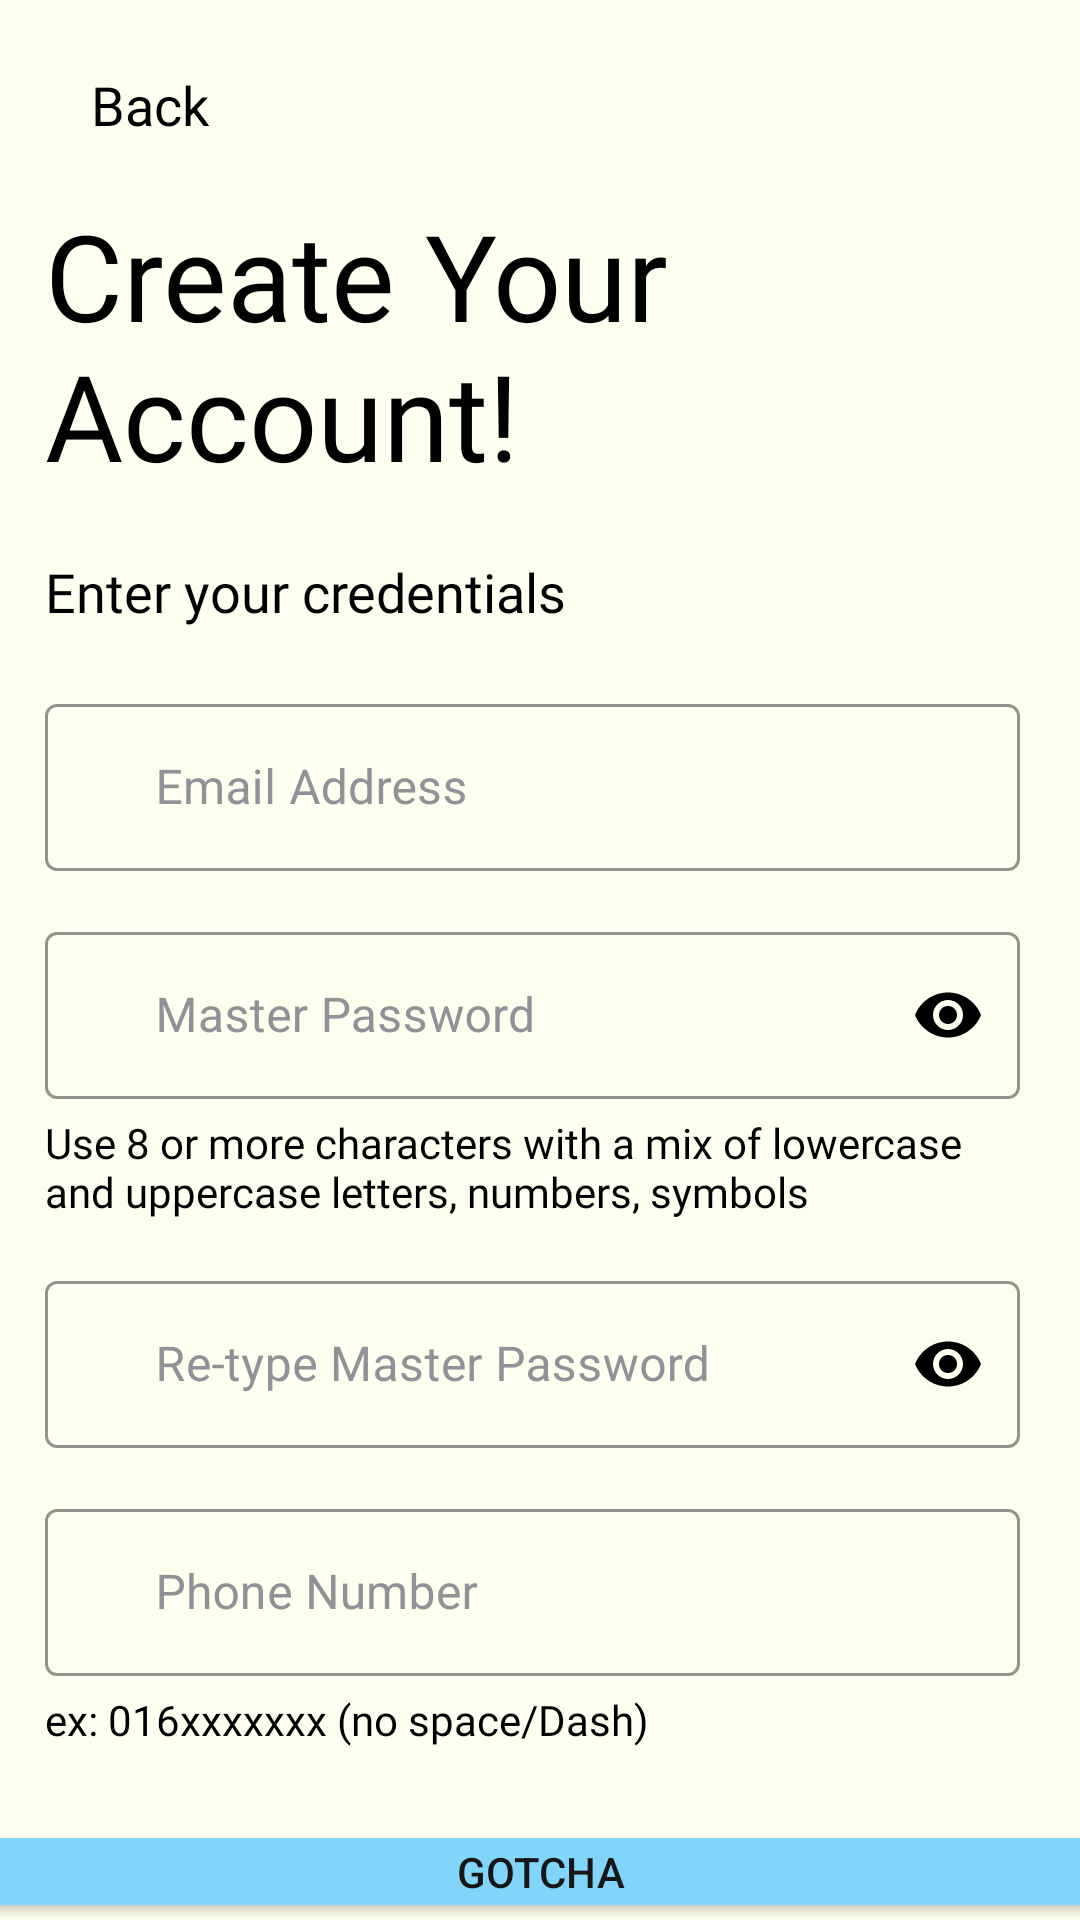

Android layout source for this screen:
<!-- AndroidManifest.xml: application theme Theme.Gotcha -->
<!-- res/layout/activity_register.xml -->
<?xml version="1.0" encoding="utf-8"?>
<LinearLayout xmlns:android="http://schemas.android.com/apk/res/android"
    xmlns:app="http://schemas.android.com/apk/res-auto"
    xmlns:tools="http://schemas.android.com/tools"
    android:layout_width="match_parent"
    android:layout_height="match_parent"
    tools:context=".activity_register"
    android:background="#fffff0"
    android:orientation="vertical">

<Button
    android:id="@+id/backreg"
    android:layout_width="100dp"
    android:layout_height="40dp"
    android:layout_gravity="top"
    android:layout_marginTop="15dp"
    android:background="#00000012"
    android:elevation="0dp"
    android:fontFamily="@font/nova_flat"
    android:text="Back"
    android:inputType="text"
    android:textAllCaps="false"
    android:textColor="#000000"
    android:textSize="18dp" />



    <TextView
        android:layout_width="369dp"
        android:layout_height="120dp"
        android:layout_marginLeft="15dp"
        android:layout_marginTop="10dp"
        android:fontFamily="@font/bungee"
        android:text="Create Your Account!"
        android:textColor="#000000"
        android:textSize="40sp"
        android:transitionName="logo_text" />




<TextView
    android:id="@+id/slogan_name"
    android:layout_width="wrap_content"
    android:layout_height="wrap_content"
    android:fontFamily="@font/antic"
    android:text="Enter your credentials"
    android:layout_marginLeft="15dp"
    android:textSize="18sp"
    android:textColor="#000000"/>


<LinearLayout
    android:layout_width="match_parent"
    android:layout_height="wrap_content"
    android:layout_marginTop="20dp"
    android:layout_marginBottom="20dp"
    android:layout_marginRight="20dp"
    android:orientation="vertical">

    <com.google.android.material.textfield.TextInputLayout
        android:layout_width="match_parent"
        android:layout_height="wrap_content"
        android:layout_marginBottom="15dp"
        android:id="@+id/email"
        app:expandedHintEnabled="true"
        android:hint="     Email Address"
        android:textColorHint="#929296"
        app:passwordToggleTint="@color/black"
        app:boxStrokeColor="#6200EE"
        style="@style/Widget.MaterialComponents.TextInputLayout.OutlinedBox"
        >

        <com.google.android.material.textfield.TextInputEditText
            android:layout_width="match_parent"
            android:layout_height="wrap_content"
            android:layout_marginLeft="15dp"
            android:inputType="textEmailAddress"
            android:id="@+id/emailAd"
            android:textColor="#000"
            />

    </com.google.android.material.textfield.TextInputLayout>

    <com.google.android.material.textfield.TextInputLayout
        android:layout_width="match_parent"
        android:layout_height="wrap_content"
        android:id="@+id/password"
        app:expandedHintEnabled="true"
        android:hint="     Master Password"
        android:textColorHint="#929296"
        app:passwordToggleTint="@color/black"
        app:passwordToggleEnabled="true"
        app:boxStrokeColor="#6200EE"
        style="@style/Widget.MaterialComponents.TextInputLayout.OutlinedBox"
        >

        <com.google.android.material.textfield.TextInputEditText
            android:layout_width="match_parent"
            android:layout_height="wrap_content"
            android:layout_marginLeft="15dp"
            android:inputType="textPassword"
            android:id="@+id/Regpassword"
            android:textColor="#000"
            />

    </com.google.android.material.textfield.TextInputLayout>

    <TextView
        android:id="@+id/passworddesc"
        android:layout_width="wrap_content"
        android:layout_height="wrap_content"
        android:layout_marginLeft="15dp"
        android:layout_marginTop="5dp"
        android:fontFamily="@font/arimo_bold_italic"
        android:text="Use 8 or more characters with a mix of lowercase and uppercase letters, numbers, symbols"
        android:textColor="#000000"
        android:textSize="14sp" />


    <com.google.android.material.textfield.TextInputLayout
        android:layout_width="match_parent"
        android:layout_height="wrap_content"
        android:id="@+id/repassword"
        app:expandedHintEnabled="true"
        android:hint="     Re-type Master Password"
        android:layout_marginTop="15dp"
        android:textColorHint="#929296"
        app:passwordToggleTint="@color/black"
        app:passwordToggleEnabled="true"
        app:boxStrokeColor="#6200EE"
        style="@style/Widget.MaterialComponents.TextInputLayout.OutlinedBox"
        >

        <com.google.android.material.textfield.TextInputEditText
            android:layout_width="match_parent"
            android:layout_height="wrap_content"
            android:layout_marginLeft="15dp"
            android:inputType="textPassword"
            android:id="@+id/Regpassword2"
            android:textColor="#000"
            />

    </com.google.android.material.textfield.TextInputLayout>

    <com.google.android.material.textfield.TextInputLayout
        android:layout_width="match_parent"
        android:layout_height="wrap_content"
        android:id="@+id/phonenumber"
        app:expandedHintEnabled="true"
        android:hint="     Phone Number"
        android:layout_marginTop="15dp"
        android:textColorHint="#929296"
        app:boxStrokeColor="#6200EE"
        style="@style/Widget.MaterialComponents.TextInputLayout.OutlinedBox"
        >

        <com.google.android.material.textfield.TextInputEditText
            android:layout_width="match_parent"
            android:layout_height="wrap_content"
            android:layout_marginLeft="15dp"
            android:inputType="phone"
            android:id="@+id/hpno"
            android:textColor="#000"
            />

    </com.google.android.material.textfield.TextInputLayout>

    <TextView
        android:id="@+id/PhoneNodesc"
        android:layout_width="wrap_content"
        android:layout_height="wrap_content"
        android:layout_marginLeft="15dp"
        android:layout_marginTop="5dp"
        android:fontFamily="@font/arimo_bold_italic"
        android:text="ex: 016xxxxxxx (no space/Dash)"
        android:textColor="#000000"
        android:textSize="14sp" />
    </LinearLayout>

<Button
    android:layout_width="375dp"
    android:layout_height="wrap_content"
    android:layout_gravity="center"
    android:background="#66b8ff"
    android:elevation="0dp"
    android:id="@+id/register"
    android:text="Gotcha"
    android:textAlignment="center"
    android:textColor="#161616"
    app:backgroundTint="#81D4FA"
    android:layout_marginTop="10dp"
    android:layout_marginBottom="5dp"/>

    <ProgressBar
        android:id="@+id/loadingreg"
        android:layout_width="wrap_content"
        android:layout_height="wrap_content"
        android:layout_gravity="center"
        android:layout_marginStart="32dp"
        android:layout_marginTop="0dp"
        android:layout_marginEnd="32dp"
        android:layout_marginBottom="0dp"
        android:visibility="visible"
        app:layout_constraintBottom_toBottomOf="parent"
        app:layout_constraintEnd_toEndOf="@+id/password"
        app:layout_constraintStart_toStartOf="@+id/password"
        app:layout_constraintTop_toTopOf="parent"
        app:layout_constraintVertical_bias="0.3" />



</LinearLayout>
<!-- resources referenced by this layout -->
<resources>
  <style name="Theme.Gotcha" parent="Theme.MaterialComponents.DayNight.NoActionBar">
          
          <item name="colorPrimary">@color/purple_500</item>
          <item name="colorPrimaryVariant">@color/purple_700</item>
          <item name="colorOnPrimary">@color/white</item>
          
          <item name="colorSecondary">@color/teal_200</item>
          <item name="colorSecondaryVariant">@color/teal_700</item>
          <item name="colorOnSecondary">@color/black</item>
          
          <item name="android:statusBarColor" tools:targetApi="l">?attr/colorPrimaryVariant</item>
          
      </style>
  <!-- not gathered from this repository: default colours our renderer supplied (Android Studio template values) -->
  <color name="purple_500">#FF6200EE</color>
  <color name="purple_700">#FF3700B3</color>
  <color name="teal_200">#FF03DAC5</color>
  <color name="teal_700">#FF018786</color>
  <color name="black">#FF000000</color>
  <color name="white">#FFFFFFFF</color>
</resources>
